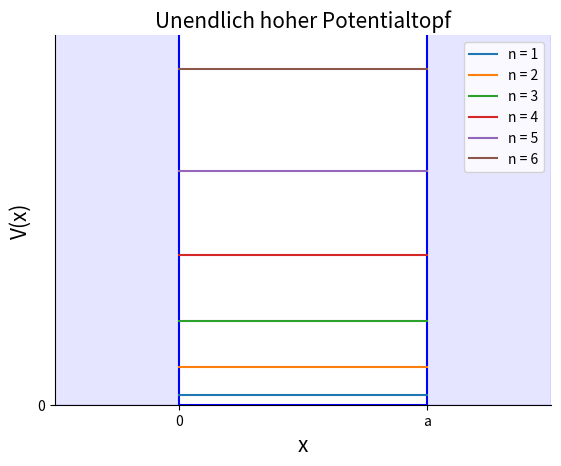

Generate this figure with matplotlib:
import matplotlib.pyplot as plt
import numpy as np
import math

#plt.rcParams['text.usetex'] = True

def V(x, a):
    if 0 < x < a:
        return 0
    else:
        return 100
    
def psi(x, n, a):
    if x <= 0 or x >= a:
        return 0
    else: return math.sqrt(2/a)*np.sin((n*math.pi)/a * x)

def E(x, n, m, a):
    return (6.626* 10**(-34))/(8*m*a**2)* n**2

def plot_topf(a):
    x = np.linspace(-10, a+10, 1000)
    x2 = np.linspace(0, a, 1000)

    n_values = [1, 2, 3, 4, 5, 6]

    y = [V(xi, a) for xi in x]

    # Kasten
    plt.plot(x, y, color = "blue", alpha=1.00)
    plt.fill_between(x, y, 0, color = "blue", alpha = 0.1)

    # Wellenfunktion
    """
    for n in n_values:
        psi_values = [psi(xi, n, a) for xi in x]
        plt.plot(x, psi_values, label=f"ψ_{n}(x)")
    """

    # Energiewerte
    for n in n_values:
        E_values = [E(xi, n, 9.11*10**(-31), a) for xi in x2]
        plt.plot(x2, E_values, label=f"n = {n}")

    # Visuell
    plt.xlabel("x", fontsize = 15)
    plt.ylabel("V(x)", fontsize = 15)
    plt.title("Unendlich hoher Potentialtopf", fontsize = 15)
    plt.xlim(-10, a+10)
    #plt.ylim(-1, 10)
    plt.ylim(0, (1+0.1)*E(0, n_values[-1], 9.11*10**(-31), a))
    plt.yticks([0])
    plt.legend()

    ax = plt.subplot()
    ax.spines[["right", "top"]].set_visible(False)
    ax.set_xticks([0, a])
    ax.set_xticklabels(["0", "a"]) 

    plt.show()

plot_topf(20)